Image classification data set "dataset" (kalyanimedisetti9-ctrl/plant-species-detection-system on GitHub). Class labels (33): aloe vera, ashoka, banana, banyan, brinjal, chilli, coconut, coriander, cotton, curry leaf, daisy, dandelion, fenugreek, guava, hibiscus, jackfruit, jasmine, lavender, lotus, mango, marigold, mint, money plant, neem, papaya, peepal, potato, rose, spinach, sunflower, tomato, tulip, tulsi.

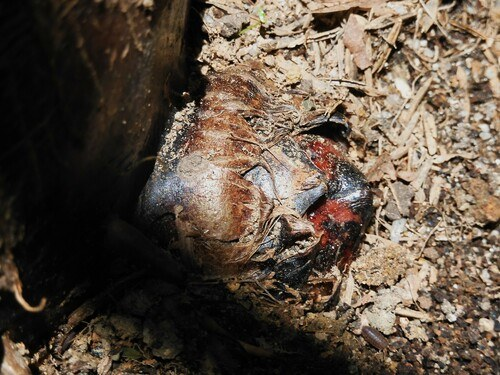
Label: banana

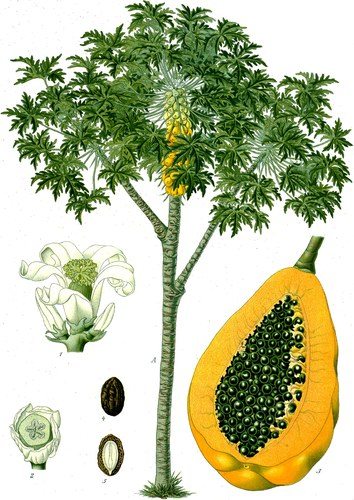
Label: papaya

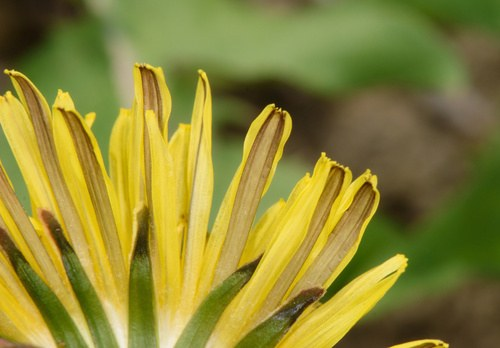
Label: dandelion

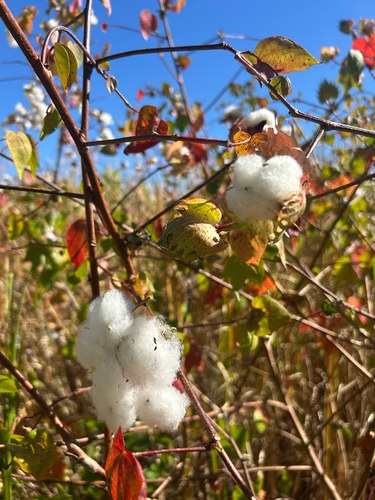
Label: cotton

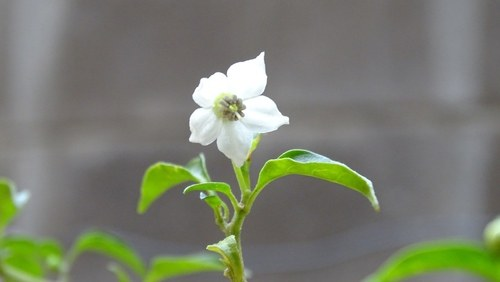
Label: chilli

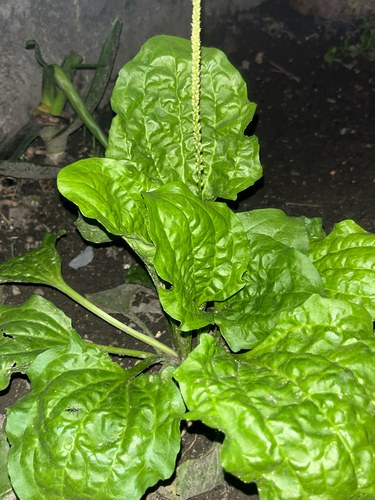
Label: spinach
